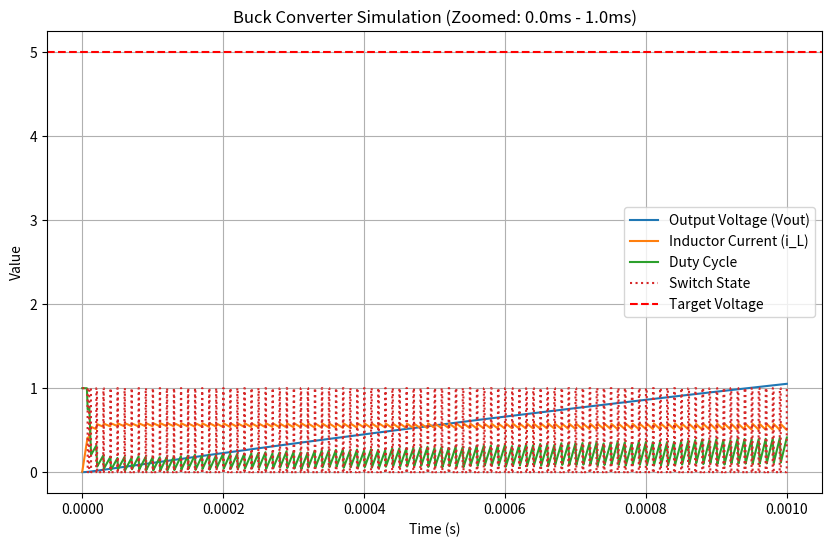

This chart was generated by the following Python code:
import numpy as np
import matplotlib.pyplot as plt

# Buckコンバータのパラメータ
Vin = 12.0
Vout_target = 5.0
L = 220e-6
C = 470e-6
R = 10.0
RL = 0.1
RC = 0.05
Ron = 0.2
Vf = 0.7
switching_frequency = 100e3

# シミュレーションパラメータ
switching_period = 1 / switching_frequency
dt = switching_period / 100  # PWM周期の1/100を刻み時間とする
duration = 0.1  # 10ms に拡張して安定性を見る
time_steps = int(duration / dt)

# 初期値
i_L = 0.0
Vout = 0.0
integral = 0.0
previous_error = 0.0

# PIDゲイン（調整後）
Kp = 0.5
Ki = 30.0
Kd = 0.002

# 結果の保存用配列
time = np.linspace(0, duration, time_steps)
vout_values = np.zeros(time_steps)
i_l_values = np.zeros(time_steps)
duty_values = np.zeros(time_steps)
switch_values = np.zeros(time_steps)

# PWM制御用変数
switching_time = 0.0

# シミュレーションループ
for n in range(time_steps):
    # PID制御
    error = Vout_target - Vout
    integral += error * dt
    integral = np.clip(integral, -5, 5)  # 積分の発散を防ぐ
    derivative = (error - previous_error) / dt
    duty = Kp * error + Ki * integral + Kd * derivative
    duty = np.clip(duty, 0, 1)

    # PWM制御
    switching_time += dt
    if switching_time >= switching_period:
        switching_time -= switching_period

    if switching_time < duty * switching_period:
        # MOSFETオン
        di_L = (Vin - i_L * (Ron + RL) - Vout) / L
        dVout = (i_L - Vout / R) / C
        switch_values[n] = 1
    else:
        # ダイオードオン
        di_L = (-Vout - Vf - i_L * RL) / L
        dVout = (i_L - Vout / R) / C
        switch_values[n] = 0

    # 状態変数の更新
    i_L += di_L * dt
    Vout += dVout * dt

    # 結果の保存
    vout_values[n] = Vout
    i_l_values[n] = i_L
    duty_values[n] = duty

    # 前回の誤差を更新
    previous_error = error

# ==== ここからプロット部分を修正 ====

# ✅【見たい区間】の設定
start_time = 0.0  # 0ms
end_time = 0.001   # 100ms

# 指定した区間のインデックスを取得
start_index = np.searchsorted(time, start_time)
end_index = np.searchsorted(time, end_time)

# 指定した範囲のデータをスライス
time_slice = time[start_index:end_index]
vout_slice = vout_values[start_index:end_index]
i_l_slice = i_l_values[start_index:end_index]
duty_slice = duty_values[start_index:end_index]
switch_slice = switch_values[start_index:end_index]

# 結果のプロット
plt.figure(figsize=(10, 6))
plt.plot(time_slice, vout_slice, label="Output Voltage (Vout)")
plt.plot(time_slice, i_l_slice, label="Inductor Current (i_L)")
plt.plot(time_slice, duty_slice, label="Duty Cycle")
plt.plot(time_slice, switch_slice, label="Switch State", linestyle="dotted")
plt.axhline(Vout_target, color="r", linestyle="--", label="Target Voltage")
plt.xlabel("Time (s)")
plt.ylabel("Value")
plt.title(f"Buck Converter Simulation (Zoomed: {start_time*1e3:.1f}ms - {end_time*1e3:.1f}ms)")
plt.legend()
plt.grid(True)
plt.show()
